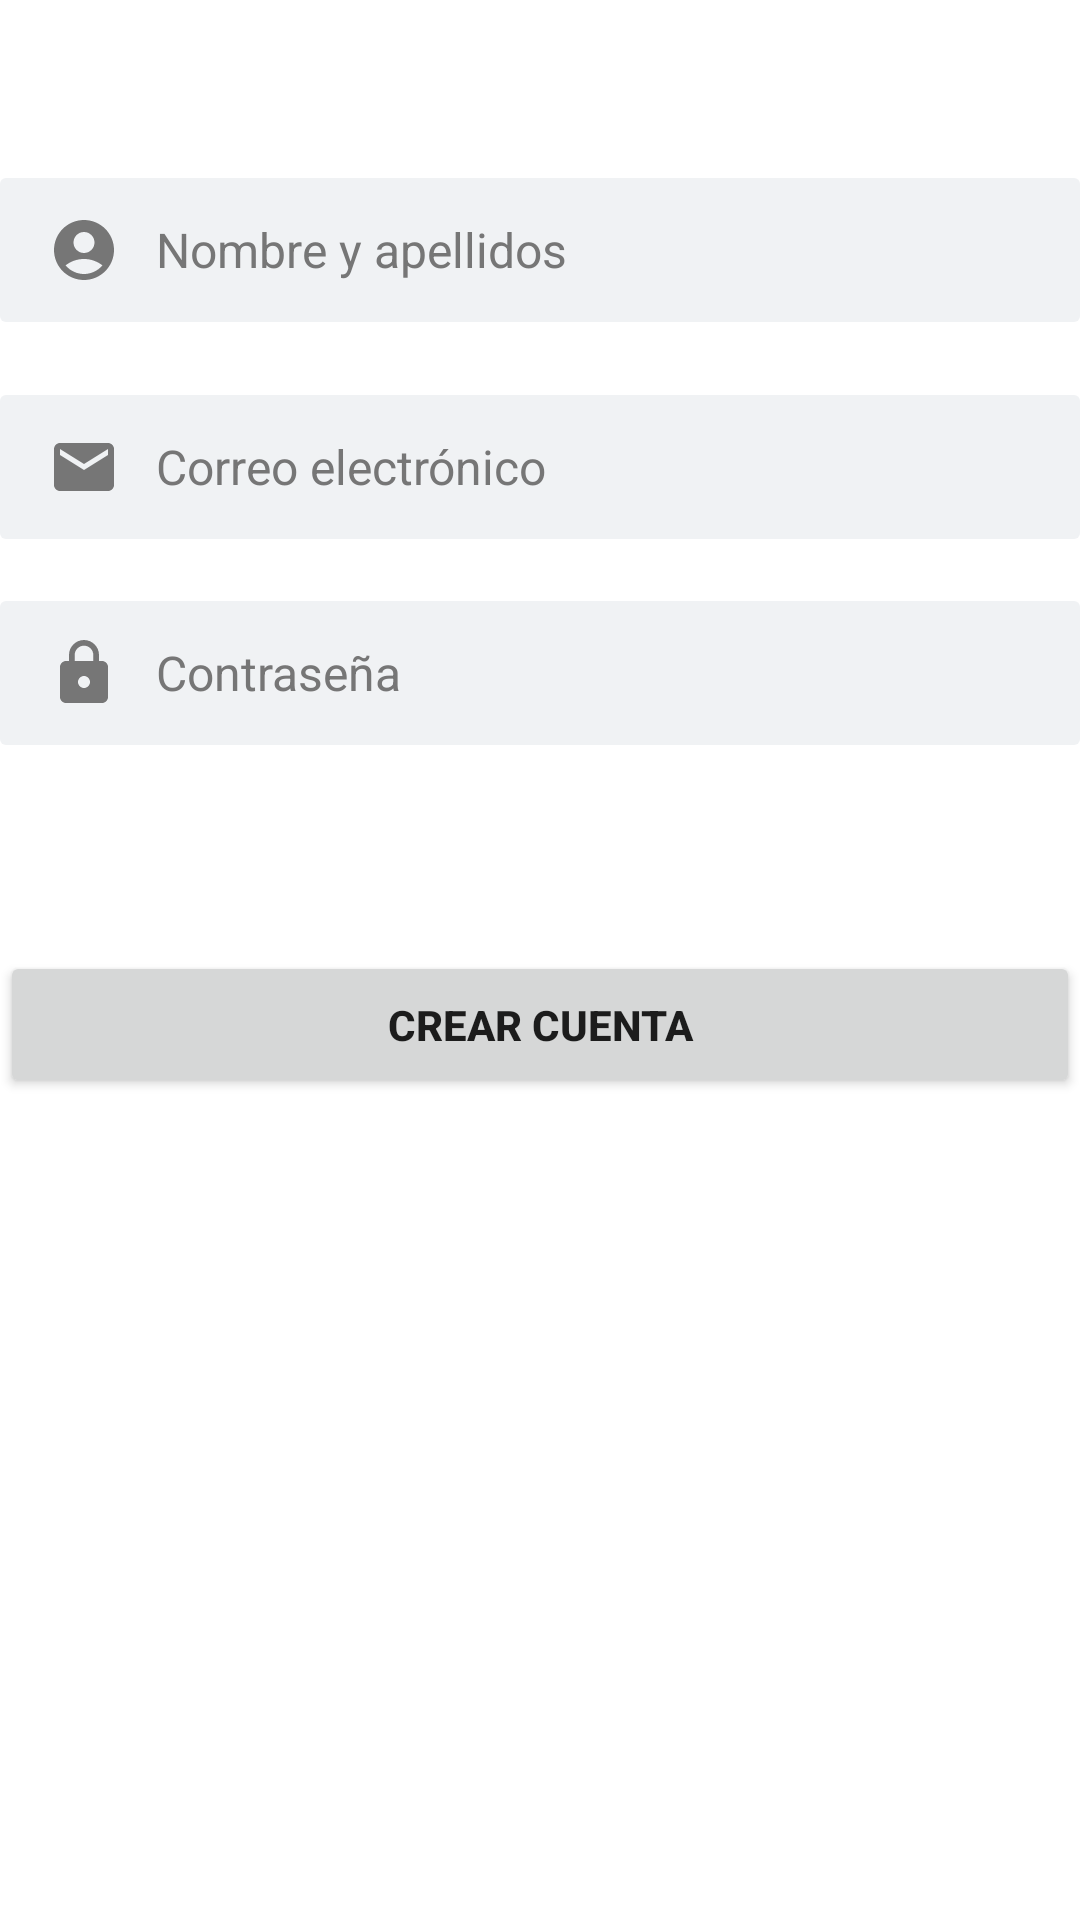

The Android layout XML behind this screen, and the referenced resources:
<!-- AndroidManifest.xml: application theme Theme.RegistroAsistencias -->
<!-- res/layout/fragment_auth_register.xml -->
<?xml version="1.0" encoding="utf-8"?>
<androidx.constraintlayout.widget.ConstraintLayout xmlns:android="http://schemas.android.com/apk/res/android"
    xmlns:app="http://schemas.android.com/apk/res-auto"
    xmlns:tools="http://schemas.android.com/tools"
    android:layout_width="match_parent"
    android:layout_height="match_parent"
    tools:context=".ui.auth.AuthLoginFragment">

    <EditText
        android:id="@+id/authName"
        style="@style/edit_text_style"
        android:layout_width="0dp"
        android:layout_height="wrap_content"
        android:autofillHints="{AUTOFILL_HINT_EMAIL_ADDRESS}"
        android:background="@drawable/edit_text_background"
        android:drawableStart="@drawable/ic_account_circle"
        android:drawablePadding="12dp"
        android:hint="@string/auth_name"
        android:inputType="textPersonName"
        app:layout_constraintBottom_toBottomOf="parent"
        app:layout_constraintEnd_toEndOf="parent"
        app:layout_constraintStart_toStartOf="parent"
        app:layout_constraintTop_toTopOf="parent"
        app:layout_constraintVertical_bias="0.1"
        tools:ignore="TextContrastCheck" />

    <EditText
        android:id="@+id/authEmail"
        style="@style/edit_text_style"
        android:layout_width="0dp"
        android:layout_height="wrap_content"
        android:autofillHints="{AUTOFILL_HINT_EMAIL_ADDRESS}"
        android:background="@drawable/edit_text_background"
        android:drawableStart="@drawable/ic_email"
        android:drawablePadding="12dp"
        android:hint="@string/auth_email"
        android:inputType="textEmailAddress"
        app:layout_constraintBottom_toBottomOf="parent"
        app:layout_constraintEnd_toEndOf="parent"
        app:layout_constraintStart_toStartOf="parent"
        app:layout_constraintTop_toBottomOf="@id/authName"
        app:layout_constraintVertical_bias="0.05"
        tools:ignore="TextContrastCheck" />

    <EditText
        android:id="@+id/authPassword"
        style="@style/edit_text_style"
        android:layout_width="0dp"
        android:layout_height="wrap_content"
        android:autofillHints="{AUTOFILL_HINT_PASSWORD}"
        android:background="@drawable/edit_text_background"
        android:drawableStart="@drawable/ic_lock"
        android:drawablePadding="12dp"
        android:hint="@string/auth_password"
        android:inputType="textPassword"
        app:layout_constraintBottom_toBottomOf="parent"
        app:layout_constraintEnd_toEndOf="parent"
        app:layout_constraintStart_toStartOf="parent"
        app:layout_constraintTop_toBottomOf="@id/authEmail"
        app:layout_constraintVertical_bias="0.05"
        tools:ignore="TextContrastCheck" />

    <Button
        android:id="@+id/signInButton"
        android:layout_width="0dp"
        android:layout_height="wrap_content"
        android:paddingVertical="15dp"
        android:text="@string/auth_sign_in_button"
        android:textStyle="bold"
        app:layout_constraintBottom_toBottomOf="parent"
        app:layout_constraintEnd_toEndOf="parent"
        app:layout_constraintStart_toStartOf="parent"
        app:layout_constraintTop_toBottomOf="@id/authPassword"
        app:layout_constraintVertical_bias="0.2" />

</androidx.constraintlayout.widget.ConstraintLayout>
<!-- resources referenced by this layout -->
<resources>
  <!-- drawable ic_account_circle (drawable) -->
  <vector xmlns:android="http://schemas.android.com/apk/res/android"
      android:width="24dp"
      android:height="24dp"
      android:viewportWidth="24"
      android:viewportHeight="24">
      <path
          android:fillColor="@color/dark_grey"
          android:pathData="M12,2C6.48,2 2,6.48 2,12s4.48,10 10,10s10,-4.48 10,-10S17.52,2 12,2zM12,6c1.93,0 3.5,1.57 3.5,3.5S13.93,13 12,13s-3.5,-1.57 -3.5,-3.5S10.07,6 12,6zM12,20c-2.03,0 -4.43,-0.82 -6.14,-2.88C7.55,15.8 9.68,15 12,15s4.45,0.8 6.14,2.12C16.43,19.18 14.03,20 12,20z" />
  </vector>
  <!-- drawable ic_email (drawable) -->
  <vector xmlns:android="http://schemas.android.com/apk/res/android"
      android:width="24dp"
      android:height="24dp"
      android:viewportWidth="24"
      android:viewportHeight="24">
      <path
          android:fillColor="@color/dark_grey"
          android:pathData="M20,4L4,4c-1.1,0 -1.99,0.9 -1.99,2L2,18c0,1.1 0.9,2 2,2h16c1.1,0 2,-0.9 2,-2L22,6c0,-1.1 -0.9,-2 -2,-2zM20,8l-8,5 -8,-5L4,6l8,5 8,-5v2z" />
  </vector>
  <!-- drawable ic_lock (drawable) -->
  <vector xmlns:android="http://schemas.android.com/apk/res/android"
      android:width="24dp"
      android:height="24dp"
      android:viewportWidth="24"
      android:viewportHeight="24">
      <path
          android:fillColor="@color/dark_grey"
          android:pathData="M18,8h-1L17,6c0,-2.76 -2.24,-5 -5,-5S7,3.24 7,6v2L6,8c-1.1,0 -2,0.9 -2,2v10c0,1.1 0.9,2 2,2h12c1.1,0 2,-0.9 2,-2L20,10c0,-1.1 -0.9,-2 -2,-2zM12,17c-1.1,0 -2,-0.9 -2,-2s0.9,-2 2,-2 2,0.9 2,2 -0.9,2 -2,2zM15.1,8L8.9,8L8.9,6c0,-1.71 1.39,-3.1 3.1,-3.1 1.71,0 3.1,1.39 3.1,3.1v2z" />
  </vector>
  <string name="auth_email">Correo electrónico</string>
  <string name="auth_name">Nombre y apellidos</string>
  <string name="auth_password">Contraseña</string>
  <string name="auth_sign_in_button">Crear cuenta</string>
  <style name="edit_text_style" parent="TextAppearance.AppCompat">
          <item name="android:textColor">@color/dark_grey</item>
          <item name="android:paddingBottom">12dp</item>
          <item name="android:paddingTop">12dp</item>
          <item name="android:paddingStart">16dp</item>
          <item name="android:paddingEnd">10dp</item>
          <item name="android:textSize">16sp</item>
          <item name="android:textCursorDrawable">@null</item>
          <item name="android:textColorHint">@color/dark_grey</item>
      </style>
  <color name="dark_grey">#767676</color>
  <color name="bg_blue_cpr">#577BBD</color>
  <color name="purple_700">#FF3700B3</color>
  <color name="white">#FFFFFFFF</color>
  <color name="teal_200">#FF03DAC5</color>
  <color name="teal_700">#FF018786</color>
  <color name="black">#FF000000</color>
  <style name="AlertDialogTheme" parent="ThemeOverlay.MaterialComponents.Dialog.Alert">
          <item name="buttonBarNegativeButtonStyle">@style/NegativeButtonStyle</item>
          <item name="buttonBarPositiveButtonStyle">@style/PositiveButtonStyle</item>
          <item name="buttonBarNeutralButtonStyle">@style/NeutralButtonStyle</item>
      </style>
  <style name="NegativeButtonStyle" parent="Widget.MaterialComponents.Button.TextButton.Dialog">
          <item name="android:textColor">@color/dark_grey_title</item>
          <item name="android:textStyle">bold</item>
      </style>
  <style name="PositiveButtonStyle" parent="Widget.MaterialComponents.Button.TextButton.Dialog">
          <item name="android:textColor">@color/bg_blue_cpr_dark</item>
          <item name="android:textStyle">bold</item>
      </style>
  <style name="NeutralButtonStyle" parent="Widget.MaterialComponents.Button.TextButton.Dialog">
          <item name="android:textColor">@color/bg_blue_cpr_dark</item>
          <item name="android:textStyle">bold</item>
      </style>
  <color name="dark_grey_title">#575757</color>
  <color name="bg_blue_cpr_dark">#476FB8</color>
</resources>
